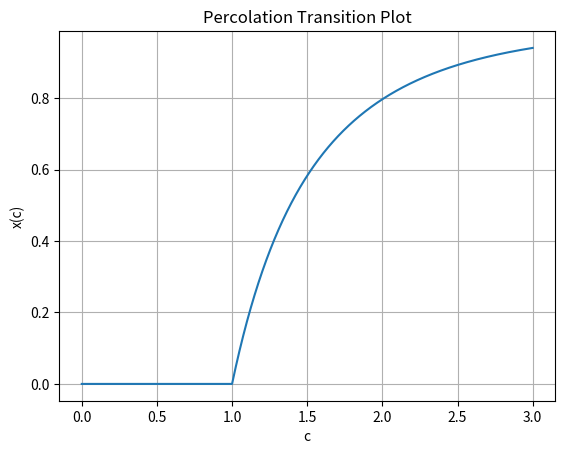

Generate this figure with matplotlib:
from numpy import *
import scipy as scp
import matplotlib.pyplot as plt

H_=1e-5

def f(c,x):
    return 1-exp(-c*x)

def d(n,u):
    return (n(u+H_)-n(u))/H_

x_lin=[]
c_lin = linspace(0,3,4000)

for c in c_lin:
    err=1
    x_=1
    while err>10**-6:
        x1=x_
        x_=f(c,x_)
        df = d(lambda x: f(c,x),x_)
        if df!=0:
            err=abs((x_-x1)/(1-(1/df)))
        else:
            break
    x_lin.append(x_)

plt.plot(c_lin,x_lin)
plt.grid()
plt.xlabel("c")
plt.ylabel("x(c)")
plt.title("Percolation Transition Plot")
plt.show()
